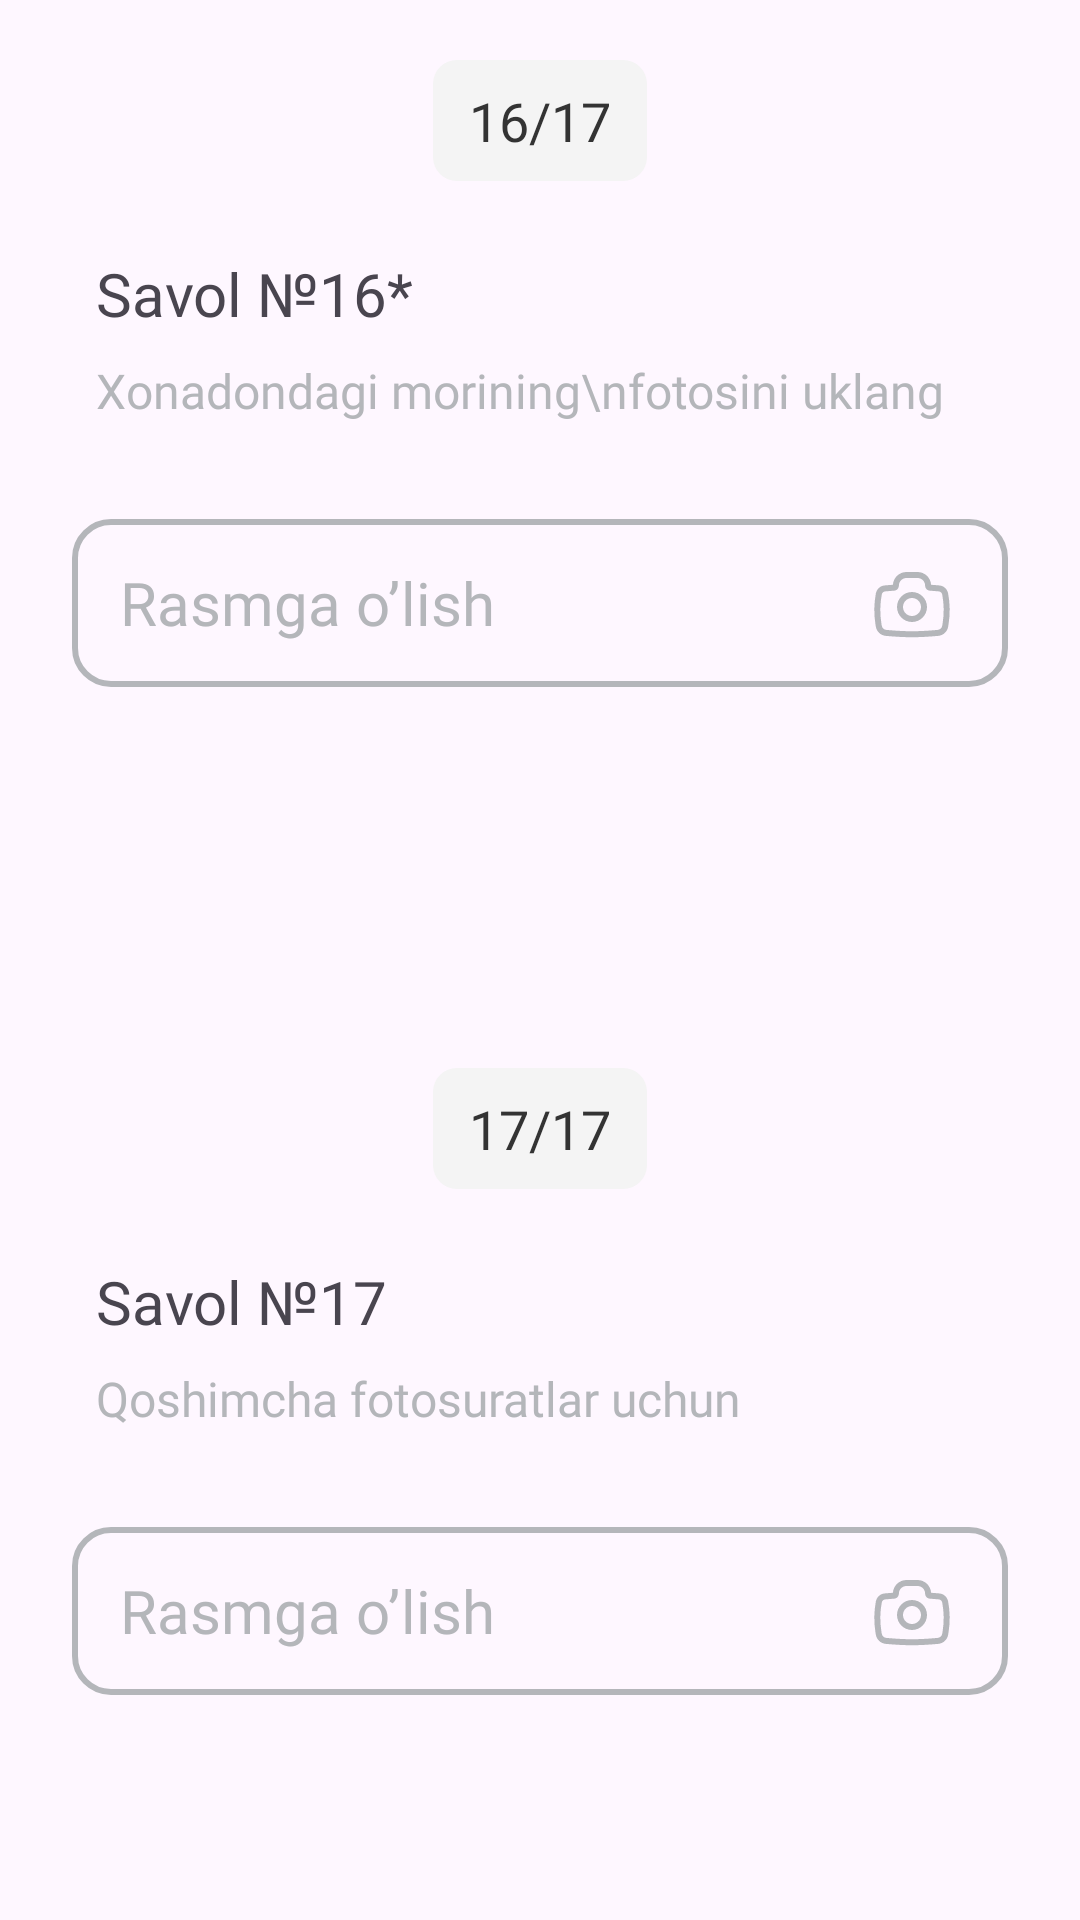

Reconstruct the res/layout file that produces this screen, plus the resources it refers to.
<!-- AndroidManifest.xml: application theme Theme.TutorApp -->
<!-- res/layout/fragment_eleventh_question.xml -->
<?xml version="1.0" encoding="utf-8"?>
<LinearLayout xmlns:android="http://schemas.android.com/apk/res/android"
    xmlns:tools="http://schemas.android.com/tools"
    android:layout_width="match_parent"
    android:layout_height="match_parent"
    android:orientation="vertical">

    <LinearLayout
        android:layout_width="match_parent"
        android:layout_height="0dp"
        android:layout_marginBottom="16dp"
        android:layout_weight="1"
        android:background="@drawable/question_view_background"
        android:orientation="vertical">

        <TextView
            android:layout_width="wrap_content"
            android:layout_height="wrap_content"
            android:layout_gravity="center_horizontal"
            android:layout_marginTop="20dp"
            android:background="@drawable/tv_number_of_questions_background"
            android:fontFamily="@font/sf_pro_display_medium"
            android:paddingHorizontal="12dp"
            android:paddingVertical="8dp"
            android:text="16/17"
            android:textColor="@color/black_custom"
            android:textSize="18sp"
            tools:ignore="HardcodedText" />

        <TextView
            android:layout_width="wrap_content"
            android:layout_height="wrap_content"
            android:layout_marginStart="32dp"
            android:layout_marginTop="24dp"
            android:fontFamily="@font/sf_pro_display_medium"
            android:text="Savol №16*"
            android:textSize="20sp"
            tools:ignore="HardcodedText" />

        <TextView
            android:layout_width="wrap_content"
            android:layout_height="wrap_content"
            android:layout_marginStart="32dp"
            android:layout_marginTop="8dp"
            android:fontFamily="@font/sf_pro_display_medium"
            android:text="Xonadondagi morining\nfotosini uklang"
            android:textColor="@color/gray"
            android:textSize="16sp"
            tools:ignore="HardcodedText" />

        <LinearLayout
            android:id="@+id/btn_chimney"
            android:layout_width="match_parent"
            android:layout_height="56dp"
            android:layout_marginHorizontal="24dp"
            android:layout_marginTop="32dp"
            android:background="@drawable/first_question_phone_number_background"
            android:gravity="center_vertical"
            android:orientation="horizontal"
            android:paddingHorizontal="16dp">

            <TextView
                android:id="@+id/tv_take_picture_heating_equipment"
                android:layout_width="0dp"
                android:layout_height="wrap_content"
                android:layout_weight="1"
                android:fontFamily="@font/sf_pro_display_medium"
                android:text="Rasmga o’lish"
                android:textColor="@color/gray"
                android:textSize="20sp"
                tools:ignore="HardcodedText" />

            <ImageView
                android:id="@+id/iv_camera_heating_equipment"
                android:layout_width="32dp"
                android:layout_height="32dp"
                android:layout_marginStart="16dp"
                android:contentDescription="@null"
                android:src="@drawable/ic_camera" />

        </LinearLayout>

    </LinearLayout>

    <LinearLayout
        android:layout_width="match_parent"
        android:layout_height="0dp"
        android:layout_marginTop="16dp"
        android:layout_weight="1"
        android:background="@drawable/question_view_background"
        android:orientation="vertical">

        <TextView
            android:layout_width="wrap_content"
            android:layout_height="wrap_content"
            android:layout_gravity="center_horizontal"
            android:layout_marginTop="20dp"
            android:background="@drawable/tv_number_of_questions_background"
            android:fontFamily="@font/sf_pro_display_medium"
            android:paddingHorizontal="12dp"
            android:paddingVertical="8dp"
            android:text="17/17"
            android:textColor="@color/black_custom"
            android:textSize="18sp"
            tools:ignore="HardcodedText" />

        <TextView
            android:layout_width="wrap_content"
            android:layout_height="wrap_content"
            android:layout_marginStart="32dp"
            android:layout_marginTop="24dp"
            android:fontFamily="@font/sf_pro_display_medium"
            android:text="Savol №17"
            android:textSize="20sp"
            tools:ignore="HardcodedText" />

        <TextView
            android:layout_width="wrap_content"
            android:layout_height="wrap_content"
            android:layout_marginStart="32dp"
            android:layout_marginTop="8dp"
            android:fontFamily="@font/sf_pro_display_medium"
            android:text="Qoshimcha fotosuratlar uchun"
            android:textColor="@color/gray"
            android:textSize="16sp"
            tools:ignore="HardcodedText" />

        <LinearLayout
            android:id="@+id/btn_addition"
            android:layout_width="match_parent"
            android:layout_height="56dp"
            android:layout_marginHorizontal="24dp"
            android:layout_marginTop="32dp"
            android:background="@drawable/first_question_phone_number_background"
            android:gravity="center_vertical"
            android:orientation="horizontal"
            android:paddingHorizontal="16dp">

            <TextView
                android:id="@+id/tv_take_picture_gas_plate"
                android:layout_width="0dp"
                android:layout_height="wrap_content"
                android:layout_weight="1"
                android:fontFamily="@font/sf_pro_display_medium"
                android:text="Rasmga o’lish"
                android:textColor="@color/gray"
                android:textSize="20sp"
                tools:ignore="HardcodedText" />

            <ImageView
                android:id="@+id/iv_camera_gas_plate"
                android:layout_width="32dp"
                android:layout_height="32dp"
                android:layout_marginStart="16dp"
                android:contentDescription="@null"
                android:src="@drawable/ic_camera" />

        </LinearLayout>

    </LinearLayout>

</LinearLayout>
<!-- resources referenced by this layout -->
<resources>
  <color name="black_custom">#333333</color>
  <color name="gray">#B4B6BA</color>
  <!-- drawable first_question_phone_number_background (drawable) -->
  <?xml version="1.0" encoding="utf-8"?>
  <shape xmlns:android="http://schemas.android.com/apk/res/android">
      <stroke android:width="2dp" android:color="@color/gray"/>
      <corners android:radius="12dp"/>
  </shape>
  <!-- drawable ic_camera: vector/xml drawable (drawable, 2637 chars, omitted) -->
  <!-- drawable tv_number_of_questions_background (drawable) -->
  <?xml version="1.0" encoding="utf-8"?>
  <shape xmlns:android="http://schemas.android.com/apk/res/android">
      <solid android:color="@color/light_gray_second"/>
      <corners android:radius="8dp"/>
  </shape>
  <style name="Theme.TutorApp" parent="Base.Theme.TutorApp" />
  <color name="light_gray_second">#F4F4F4</color>
  <style name="Base.Theme.TutorApp" parent="Theme.Material3.DayNight.NoActionBar">
          
          
          <item name="android:splitMotionEvents">false</item>
          <item name="android:windowEnableSplitTouch">false</item>
          <item name="android:windowTranslucentStatus">false</item>
          <item name="android:windowLayoutInDisplayCutoutMode" tools:targetApi="o_mr1">shortEdges</item>
      </style>
</resources>
